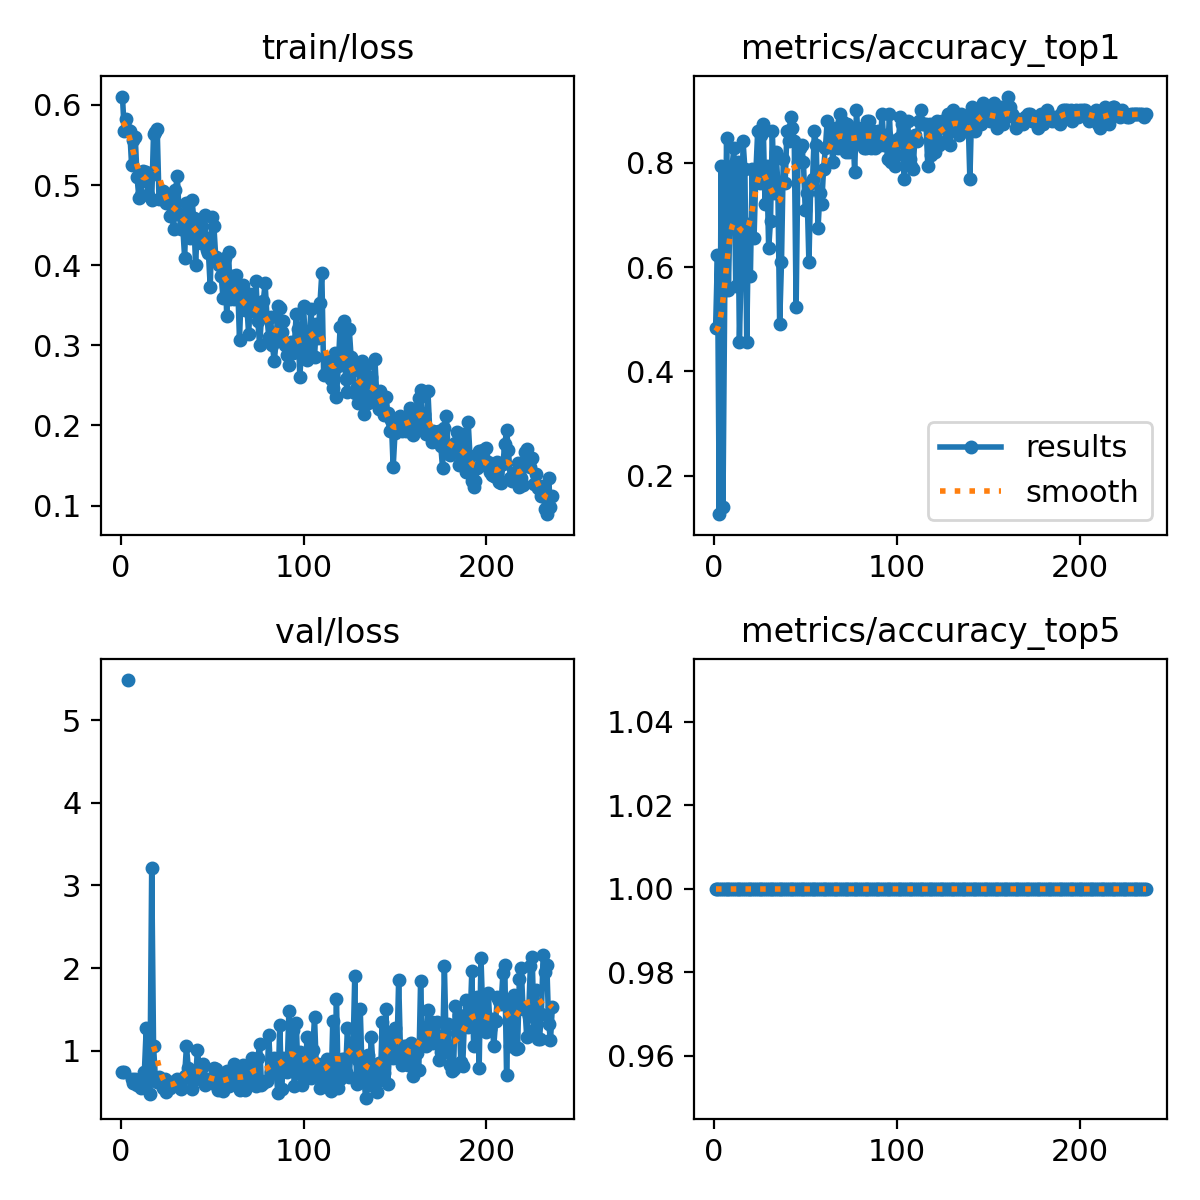

Data behind this chart, as committed beside it:
epoch, time, train/loss, metrics/accuracy_top1, metrics/accuracy_top5, val/loss, lr/pg0, lr/pg1, lr/pg2
1, 71.76, 0.6104, 0.4834, 1, 0.7362, 0.0004168, 0.0004168, 0.0004168
2, 137.9, 0.568, 0.6225, 1, 0.7373, 0.0008474, 0.0008474, 0.0008474
3, 204.2, 0.582, 0.1258, 1, nan, 0.001275, 0.001275, 0.001275
4, 270.1, 0.5688, 0.7947, 1, 5.486, 0.001651, 0.001651, 0.001651
5, 336.1, 0.5676, 0.1391, 1, nan, 0.001645, 0.001645, 0.001645
6, 402.3, 0.5252, 0.5563, 1, 0.651, 0.001639, 0.001639, 0.001639
7, 467.9, 0.5558, 0.8477, 1, 0.6056, 0.001634, 0.001634, 0.001634
8, 535, 0.5599, 0.5563, 1, 0.6623, 0.001628, 0.001628, 0.001628
9, 601.6, 0.5097, 0.7351, 1, 0.5813, 0.001623, 0.001623, 0.001623
10, 668.2, 0.4839, 0.7947, 1, 0.6287, 0.001617, 0.001617, 0.001617
11, 734.4, 0.4881, 0.8278, 1, 0.5422, 0.001612, 0.001612, 0.001612
12, 800.4, 0.5173, 0.5629, 1, 0.6253, 0.001606, 0.001606, 0.001606
13, 866.1, 0.5054, 0.8013, 1, 0.7456, 0.001601, 0.001601, 0.001601
14, 933.1, 0.5164, 0.457, 1, 1.27, 0.001595, 0.001595, 0.001595
15, 1000, 0.4875, 0.6027, 1, 0.7878, 0.00159, 0.00159, 0.00159
16, 1066, 0.5112, 0.8411, 1, 0.4807, 0.001584, 0.001584, 0.001584
17, 1132, 0.4808, 0.7881, 1, 3.217, 0.001579, 0.001579, 0.001579
18, 1198, 0.5641, 0.457, 1, 1.054, 0.001573, 0.001573, 0.001573
19, 1264, 0.5664, 0.6821, 1, 0.6714, 0.001568, 0.001568, 0.001568
20, 1330, 0.5694, 0.5828, 1, 0.6189, 0.001562, 0.001562, 0.001562
21, 1396, 0.4819, 0.7881, 1, 0.6849, 0.001557, 0.001557, 0.001557
22, 1462, 0.4842, 0.6556, 1, 0.6533, 0.001551, 0.001551, 0.001551
23, 1527, 0.4925, 0.7815, 1, 0.5517, 0.001546, 0.001546, 0.001546
24, 1594, 0.4815, 0.8609, 1, 0.6543, 0.00154, 0.00154, 0.00154
25, 1660, 0.4776, 0.7616, 1, 0.4951, 0.001535, 0.001535, 0.001535
26, 1726, 0.4858, 0.8543, 1, 0.5499, 0.001529, 0.001529, 0.001529
27, 1792, 0.4614, 0.8742, 1, 0.5468, 0.001524, 0.001524, 0.001524
28, 1858, 0.4625, 0.7218, 1, 0.6152, 0.001518, 0.001518, 0.001518
29, 1925, 0.445, 0.7947, 1, 0.6009, 0.001513, 0.001513, 0.001513
30, 1990, 0.4933, 0.6358, 1, 0.6017, 0.001507, 0.001507, 0.001507
31, 2057, 0.5112, 0.6887, 1, 0.6536, 0.001502, 0.001502, 0.001502
32, 2123, 0.4633, 0.8609, 1, 0.5846, 0.001496, 0.001496, 0.001496
33, 2188, 0.4451, 0.7417, 1, 0.5376, 0.001491, 0.001491, 0.001491
34, 2254, 0.447, 0.8212, 1, 0.6524, 0.001485, 0.001485, 0.001485
35, 2320, 0.4093, 0.7616, 1, 0.6961, 0.00148, 0.00148, 0.00148
36, 2387, 0.4775, 0.4901, 1, 1.054, 0.001474, 0.001474, 0.001474
37, 2453, 0.4778, 0.6093, 1, 0.7858, 0.001469, 0.001469, 0.001469
38, 2519, 0.4337, 0.8079, 1, 0.7476, 0.001463, 0.001463, 0.001463
39, 2584, 0.4811, 0.7616, 1, 0.5416, 0.001458, 0.001458, 0.001458
40, 2650, 0.4588, 0.8609, 1, 0.6395, 0.001452, 0.001452, 0.001452
41, 2716, 0.4001, 0.8411, 1, 0.6774, 0.001447, 0.001447, 0.001447
42, 2782, 0.4519, 0.8874, 1, 1.003, 0.001441, 0.001441, 0.001441
43, 2848, 0.4358, 0.8676, 1, 0.7909, 0.001436, 0.001436, 0.001436
44, 2914, 0.427, 0.8411, 1, 0.7747, 0.00143, 0.00143, 0.00143
45, 2981, 0.436, 0.5232, 1, 0.8363, 0.001425, 0.001425, 0.001425
46, 3047, 0.4629, 0.8013, 1, 0.5796, 0.001419, 0.001419, 0.001419
47, 3112, 0.4189, 0.8278, 1, 0.6271, 0.001414, 0.001414, 0.001414
48, 3179, 0.4157, 0.8344, 1, 0.6518, 0.001408, 0.001408, 0.001408
49, 3245, 0.373, 0.8013, 1, 0.6232, 0.001403, 0.001403, 0.001403
50, 3311, 0.4597, 0.7086, 1, 0.6091, 0.001397, 0.001397, 0.001397
51, 3377, 0.4483, 0.7417, 1, 0.7874, 0.001392, 0.001392, 0.001392
52, 3443, 0.4099, 0.6093, 1, 0.7731, 0.001386, 0.001386, 0.001386
53, 3510, 0.4048, 0.7616, 1, 0.5276, 0.001381, 0.001381, 0.001381
54, 3575, 0.4004, 0.7682, 1, 0.618, 0.001375, 0.001375, 0.001375
55, 3641, 0.3862, 0.8609, 1, 0.6409, 0.00137, 0.00137, 0.00137
56, 3707, 0.3584, 0.8344, 1, 0.5104, 0.001364, 0.001364, 0.001364
57, 3773, 0.4086, 0.6755, 1, 0.6519, 0.001359, 0.001359, 0.001359
58, 3838, 0.3369, 0.7417, 1, 0.7568, 0.001353, 0.001353, 0.001353
59, 3904, 0.4161, 0.7218, 1, 0.5772, 0.001348, 0.001348, 0.001348
60, 3970, 0.3582, 0.7881, 1, 0.7112, 0.001342, 0.001342, 0.001342
... 176 more rows
